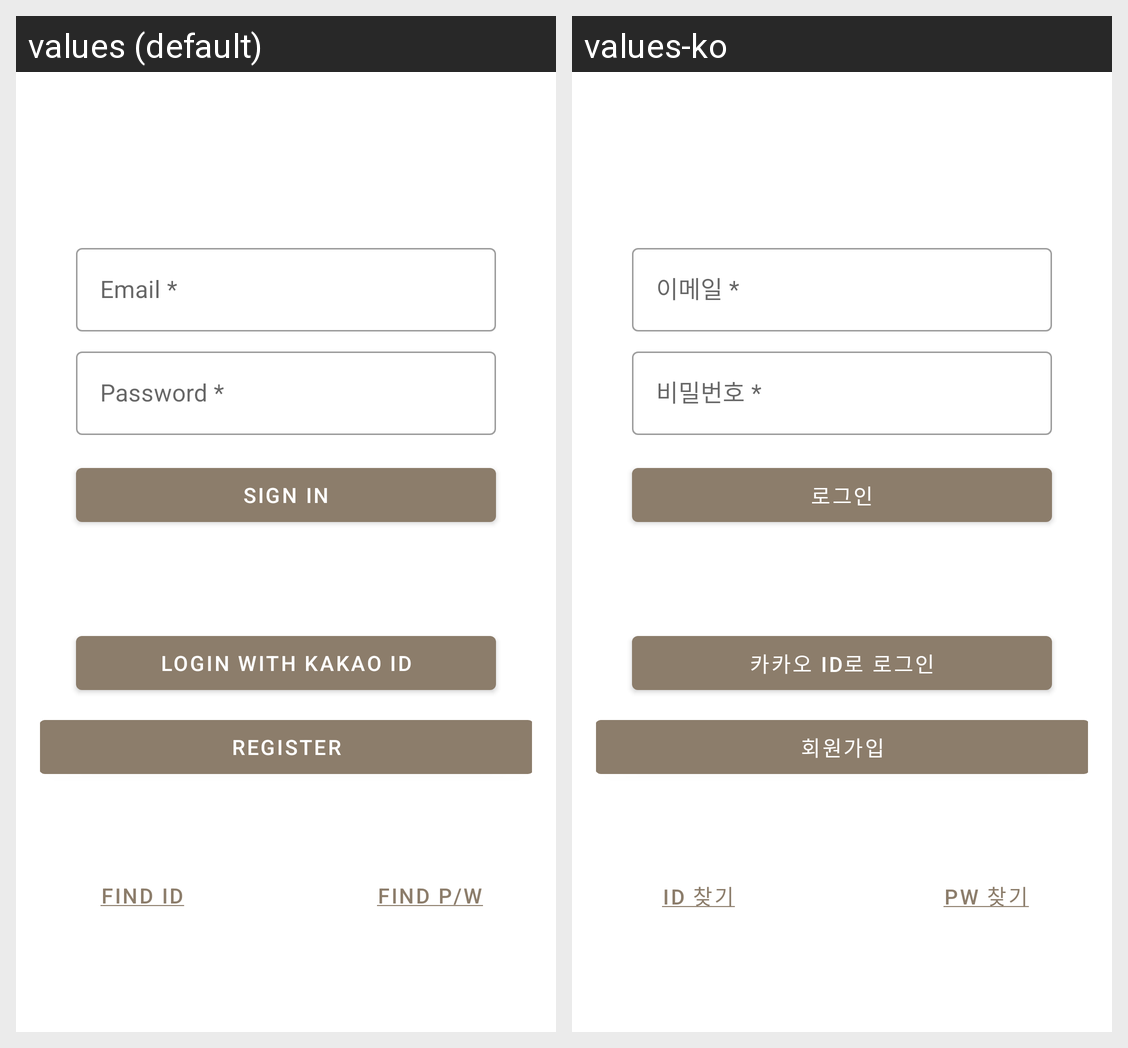

Here is an Android app screen in its default locale and in the app's own translations. Write out the translated-string differences for the strings that appear on this screen.
Android screen res/layout/activity_login.xml rendered under 2 locales, left to right: values (default), values-ko. Device: Nexus 5 (rendered at 1080×1920; each locale shown at half size, 540×960, under a caption strip naming it); theme Theme.Gets.
Strings drawn on this screen, with the default value and each locale's value (text and hints the layout hard-codes, and strings that could not be matched under every locale, appear in the picture but are not listed):

prompt_email
  values: Email *
  values-ko: 이메일 *

prompt_password
  values: Password *
  values-ko: 비밀번호 *

action_sign_in
  values: Sign in
  values-ko: 로그인

action_kakao_login
  values: Login with Kakao ID
  values-ko: 카카오 ID로 로그인

action_register
  values: Register
  values-ko: 회원가입

action_find_id
  values: Find id
  values-ko: ID 찾기

action_find_password
  values: Find p/w
  values-ko: PW 찾기
